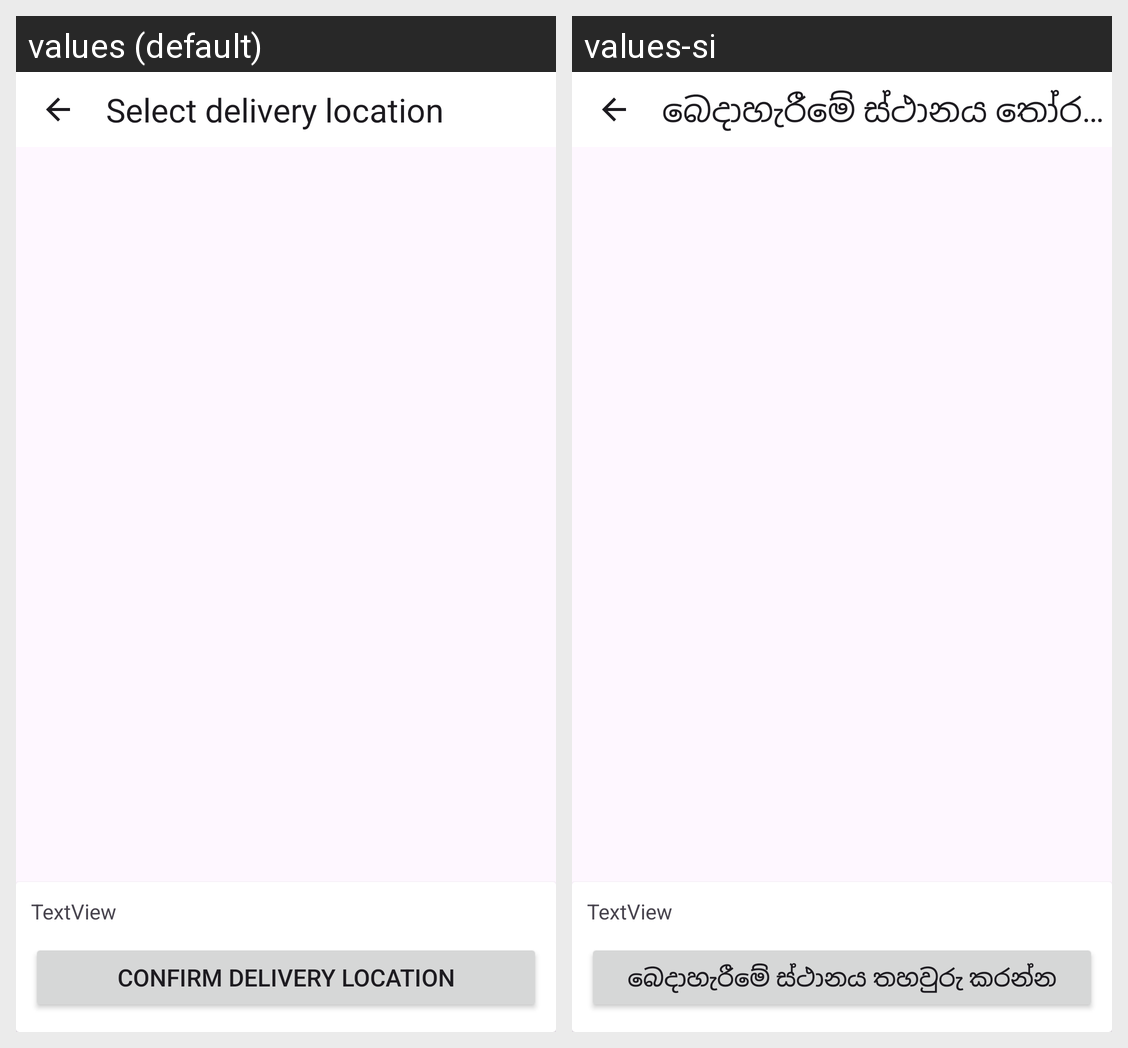

Locale-by-locale string values for the Android screen shown in this grid:
Android screen res/layout/activity_delivery_location.xml rendered under 2 locales, left to right: values (default), values-si. Device: Nexus 5 (rendered at 1080×1920; each locale shown at half size, 540×960, under a caption strip naming it); theme Theme.WanderEase.
Strings drawn on this screen, with the default value and each locale's value (text and hints the layout hard-codes, and strings that could not be matched under every locale, appear in the picture but are not listed):

select_location
  values: Select delivery location
  values-si: බෙදාහැරීමේ ස්ථානය තෝරන්න

confirm_location
  values: Confirm delivery location
  values-si: බෙදාහැරීමේ ස්ථානය තහවුරු කරන්න
